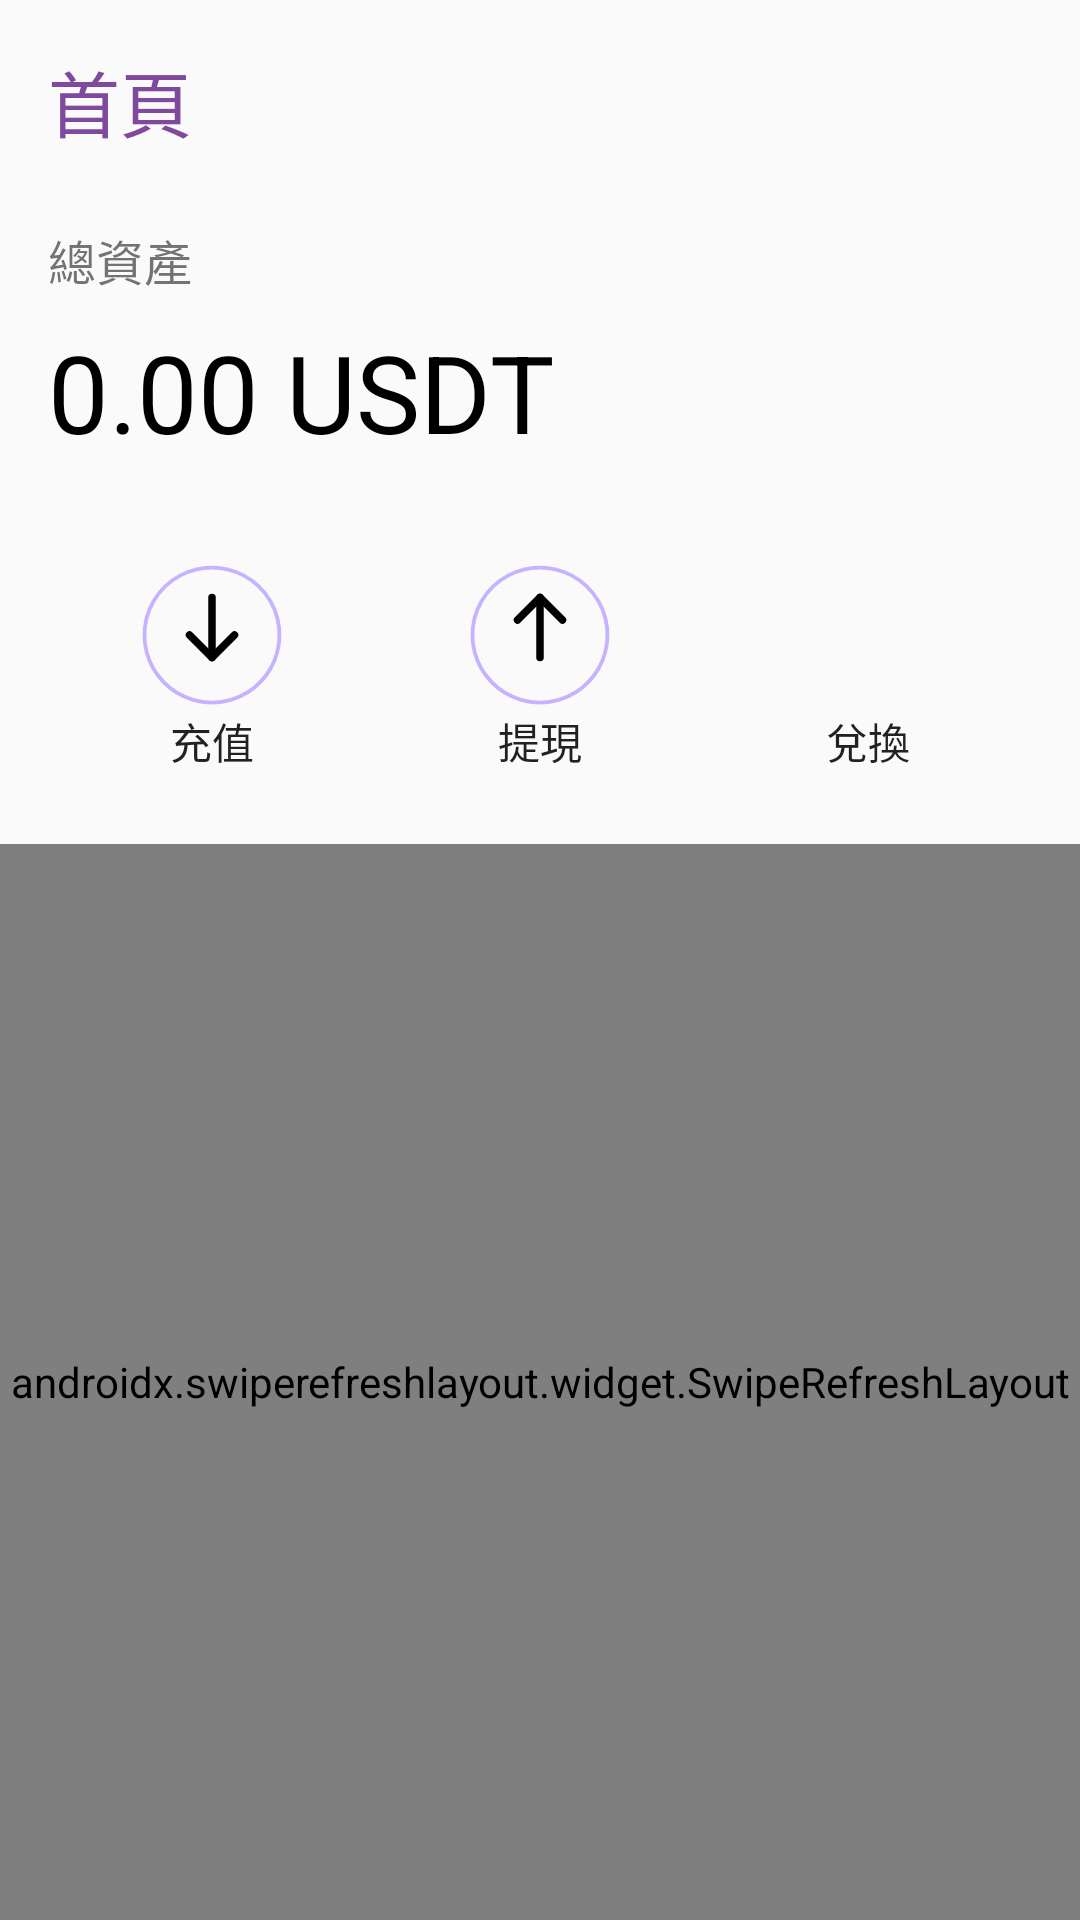

Produce the Android XML layout that renders to this screen, including the resource entries it uses.
<!-- AndroidManifest.xml: application theme Theme.UnionCash -->
<!-- res/layout/fragment_home.xml -->
<?xml version="1.0" encoding="utf-8"?>
<androidx.constraintlayout.widget.ConstraintLayout
    xmlns:android="http://schemas.android.com/apk/res/android"
    xmlns:app="http://schemas.android.com/apk/res-auto"
    xmlns:tools="http://schemas.android.com/tools"
    android:layout_width="match_parent"
    android:layout_height="match_parent">

    
    <TextView
        android:id="@+id/tvHomeLabel"
        android:layout_width="wrap_content"
        android:layout_height="wrap_content"
        android:text="@string/title_home"
        android:textSize="24sp"
        android:textColor="#7F4A9E"
        android:layout_marginTop="16dp"
        android:layout_marginStart="16dp"
        app:layout_constraintTop_toTopOf="parent"
        app:layout_constraintStart_toStartOf="parent" />

    
    <TextView
        android:id="@+id/tvTotalAssets"
        android:layout_width="wrap_content"
        android:layout_height="wrap_content"
        android:text="總資產"
        android:textSize="16sp"
        android:layout_marginTop="24dp"
        android:layout_marginStart="16dp"
        app:layout_constraintTop_toBottomOf="@id/tvHomeLabel"
        app:layout_constraintStart_toStartOf="parent"/>

    <TextView
        android:id="@+id/tvTotalAmount"
        android:layout_width="wrap_content"
        android:layout_height="wrap_content"
        android:text="0.00 USDT"
        android:textSize="36sp"
        android:textColor="#000000"
        android:layout_marginTop="8dp"
        android:layout_marginStart="16dp"
        app:layout_constraintTop_toBottomOf="@id/tvTotalAssets"
        app:layout_constraintStart_toStartOf="parent"/>

    
    <LinearLayout
        android:id="@+id/buttonsContainer"
        android:layout_width="match_parent"
        android:layout_height="wrap_content"
        android:orientation="horizontal"
        android:layout_marginTop="24dp"
        app:layout_constraintTop_toBottomOf="@id/tvTotalAmount"
        app:layout_constraintStart_toStartOf="parent"
        app:layout_constraintEnd_toEndOf="parent"
        android:layout_marginStart="16dp"
        android:layout_marginEnd="16dp">

        <Button
            android:id="@+id/btnRecharge"
            android:layout_width="0dp"
            android:layout_height="wrap_content"
            android:layout_weight="1"
            android:text="@string/recharge"
            android:drawableTop="@drawable/ic_recharge"
            android:gravity="center"
            android:padding="8dp"
            android:background="@android:color/transparent" />

        <Button
            android:id="@+id/btnWithdraw"
            android:layout_width="0dp"
            android:layout_height="wrap_content"
            android:layout_weight="1"
            android:text="@string/withdraw"
            android:drawableTop="@drawable/ic_withdraw"
            android:gravity="center"
            android:padding="8dp"
            android:background="@android:color/transparent" />

        <Button
            android:id="@+id/btnExchange"
            android:layout_width="0dp"
            android:layout_height="wrap_content"
            android:layout_weight="1"
            android:text="@string/exchange"
            android:drawableTop="@drawable/ic_exchange"
            android:gravity="center"
            android:padding="8dp"
            android:background="@android:color/transparent" />
    </LinearLayout>

    
    <androidx.swiperefreshlayout.widget.SwipeRefreshLayout
        android:id="@+id/swipeRefreshLayout"
        android:layout_width="match_parent"
        android:layout_height="0dp"
        android:layout_marginTop="16dp"
        app:layout_constraintTop_toBottomOf="@id/buttonsContainer"
        app:layout_constraintBottom_toBottomOf="parent"
        app:layout_constraintStart_toStartOf="parent"
        app:layout_constraintEnd_toEndOf="parent">

        <androidx.recyclerview.widget.RecyclerView
            android:id="@+id/recyclerViewAssets"
            android:layout_width="match_parent"
            android:layout_height="match_parent"
            tools:listitem="@layout/item_asset" />
    </androidx.swiperefreshlayout.widget.SwipeRefreshLayout>

</androidx.constraintlayout.widget.ConstraintLayout>
<!-- res/layout/item_asset.xml (included above) -->
<?xml version="1.0" encoding="utf-8"?>
<LinearLayout xmlns:android="http://schemas.android.com/apk/res/android"
    android:layout_width="match_parent"
    android:layout_height="wrap_content"
    android:orientation="horizontal"
    android:padding="8dp">

    <ImageView
        android:id="@+id/imageViewIcon"
        android:layout_width="40dp"
        android:layout_height="40dp"
        android:layout_marginEnd="8dp"
        android:src="@drawable/ic_usd" /> 

    <LinearLayout
        android:layout_width="0dp"
        android:layout_height="wrap_content"
        android:layout_weight="1"
        android:orientation="vertical"
        android:paddingStart="8dp"> 

        
        <TextView
            android:id="@+id/textViewCurrencyCode"
            android:layout_width="wrap_content"
            android:layout_height="wrap_content"
            android:text="USD"
            android:textSize="18sp"
            android:textStyle="bold" />

        
        <TextView
            android:id="@+id/textViewCurrencyName"
            android:layout_width="wrap_content"
            android:layout_height="wrap_content"
            android:text="Currency Name"
            android:textSize="14sp"
            android:textColor="@android:color/darker_gray" />
    </LinearLayout>

    
    <LinearLayout
        android:layout_width="wrap_content"
        android:layout_height="wrap_content"
        android:orientation="vertical"
        android:gravity="end"> 

        
        <TextView
            android:id="@+id/textViewAssetAmount"
            android:layout_width="wrap_content"
            android:layout_height="wrap_content"
            android:text="0.00"
            android:textSize="18sp"
            android:layout_gravity="end" /> 

        
        <TextView
            android:id="@+id/textViewUsdValue"
            android:layout_width="wrap_content"
            android:layout_height="wrap_content"
            android:text="≈$0.00"
            android:textSize="14sp"
            android:textColor="@android:color/darker_gray"
            android:layout_gravity="end" /> 
    </LinearLayout>
</LinearLayout>
<!-- resources referenced by this layout -->
<resources>
  <!-- drawable ic_exchange (drawable) -->
  <layer-list xmlns:android="http://schemas.android.com/apk/res/android">
      
      <item>
          <vector
              android:width="50dp"
              android:height="50dp"
              android:viewportWidth="200"
              android:viewportHeight="200">
              <path
                  android:strokeColor="#C7B2FF"
                  android:strokeWidth="5"
                  android:fillColor="@android:color/transparent"
                  android:pathData="M100,10 A90,90 0 1,1 99.9,10"/>
          </vector>
      </item>
  
      
      <item
          android:width="20dp"
          android:height="20dp"
          android:gravity="center">
          <bitmap
              android:src="@drawable/exchange"
              android:gravity="fill" />
      </item>
  </layer-list>
  <!-- drawable ic_recharge (drawable) -->
  <vector xmlns:android="http://schemas.android.com/apk/res/android"
      android:width="50dp"
      android:height="50dp"
      android:viewportWidth="200"
      android:viewportHeight="200">
  
      
      <path
          android:strokeColor="#C7B2FF"
          android:strokeWidth="5"
          android:fillColor="@android:color/transparent"
          android:pathData="M100,10
                          A90,90 0 1,1 99.9,10"/>
  
      
      <path
          android:strokeColor="#000000"
          android:strokeWidth="10"
          android:strokeLineCap="round"
          android:pathData="M100,50
                          L100,130"/>
  
      <path
          android:strokeColor="#000000"
          android:strokeWidth="10"
          android:strokeLineCap="round"
          android:strokeLineJoin="round"
          android:pathData="M70,100
                          L100,130
                          L130,100"/>
  </vector>
  <!-- drawable ic_usd: png bitmap (drawable, 17518 bytes) -->
  <!-- drawable ic_withdraw (drawable) -->
  <vector xmlns:android="http://schemas.android.com/apk/res/android"
      android:width="50dp"
      android:height="50dp"
      android:viewportWidth="200"
      android:viewportHeight="200">
  
      
      <path
          android:strokeColor="#C7B2FF"
          android:strokeWidth="5"
          android:fillColor="@android:color/transparent"
          android:pathData="M100,10
                          A90,90 0 1,1 99.9,10"/>
  
      
      <path
          android:strokeColor="#000000"
          android:strokeWidth="10"
          android:strokeLineCap="round"
          android:pathData="M100,130
                          L100,50"/>
  
      <path
          android:strokeColor="#000000"
          android:strokeWidth="10"
          android:strokeLineCap="round"
          android:strokeLineJoin="round"
          android:pathData="M70,80
                          L100,50
                          L130,80"/>
  </vector>
  <string name="exchange">兌換</string>
  <string name="recharge">充值</string>
  <string name="title_home">首頁</string>
  <string name="withdraw">提現</string>
  <style name="Theme.UnionCash" parent="android:Theme.Material.Light.NoActionBar" />
</resources>
